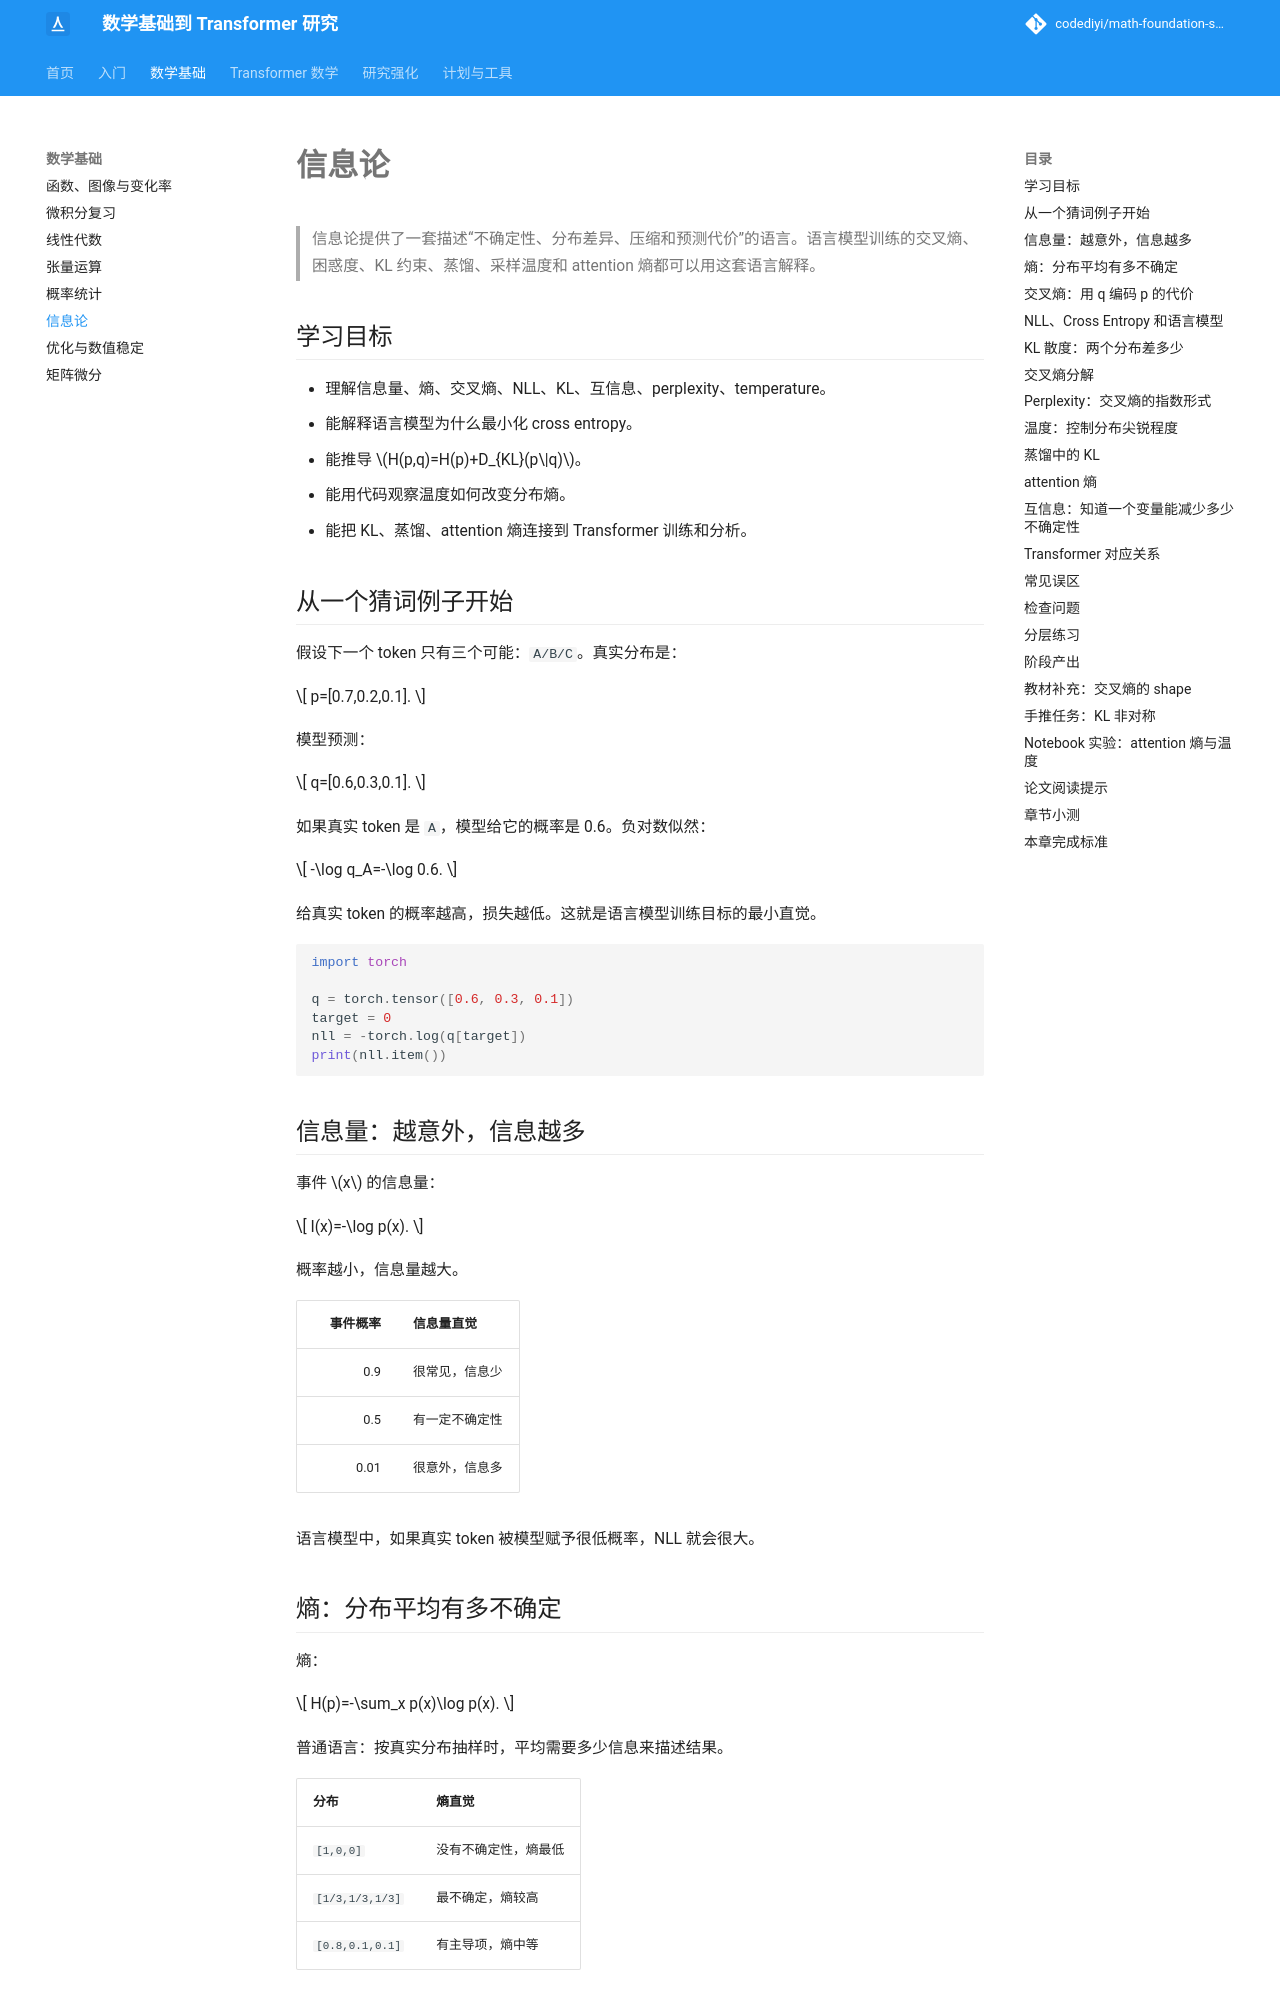

repository: codediyi/math-foundation-site · page: math-foundations/information-theory/index.html · generator: mkdocs

# 信息论

> 信息论提供了一套描述“不确定性、分布差异、压缩和预测代价”的语言。语言模型训练的交叉熵、困惑度、KL 约束、蒸馏、采样温度和 attention 熵都可以用这套语言解释。

## 学习目标

- 理解信息量、熵、交叉熵、NLL、KL、互信息、perplexity、temperature。
- 能解释语言模型为什么最小化 cross entropy。
- 能推导 \(H(p,q)=H(p)+D_{KL}(p\|q)\)。
- 能用代码观察温度如何改变分布熵。
- 能把 KL、蒸馏、attention 熵连接到 Transformer 训练和分析。

## 从一个猜词例子开始

假设下一个 token 只有三个可能：`A/B/C`。真实分布是：

\[
p=[0.7,0.2,0.1].
\]

模型预测：

\[
q=[0.6,0.3,0.1].
\]

如果真实 token 是 `A`，模型给它的概率是 0.6。负对数似然：

\[
-\log q_A=-\log 0.6.
\]

给真实 token 的概率越高，损失越低。这就是语言模型训练目标的最小直觉。

```python
import torch

q = torch.tensor([0.6, 0.3, 0.1])
target = 0
nll = -torch.log(q[target])
print(nll.item())
```

## 信息量：越意外，信息越多

事件 \(x\) 的信息量：

\[
I(x)=-\log p(x).
\]

概率越小，信息量越大。

| 事件概率 | 信息量直觉 |
|---:|---|
| 0.9 | 很常见，信息少 |
| 0.5 | 有一定不确定性 |
| 0.01 | 很意外，信息多 |

语言模型中，如果真实 token 被模型赋予很低概率，NLL 就会很大。

## 熵：分布平均有多不确定

熵：

\[
H(p)=-\sum_x p(x)\log p(x).
\]

普通语言：按真实分布抽样时，平均需要多少信息来描述结果。

| 分布 | 熵直觉 |
|---|---|
| `[1,0,0]` | 没有不确定性，熵最低 |
| `[1/3,1/3,1/3]` | 最不确定，熵较高 |
| `[0.8,0.1,0.1]` | 有主导项，熵中等 |

```python
import torch

def entropy(p):
    return -(p * (p + 1e-12).log()).sum()

for p in [torch.tensor([1.0,0.0,0.0]), torch.tensor([1/3,1/3,1/3]), torch.tensor([0.8,0.1,0.1])]:
    print(entropy(p).item())
```
